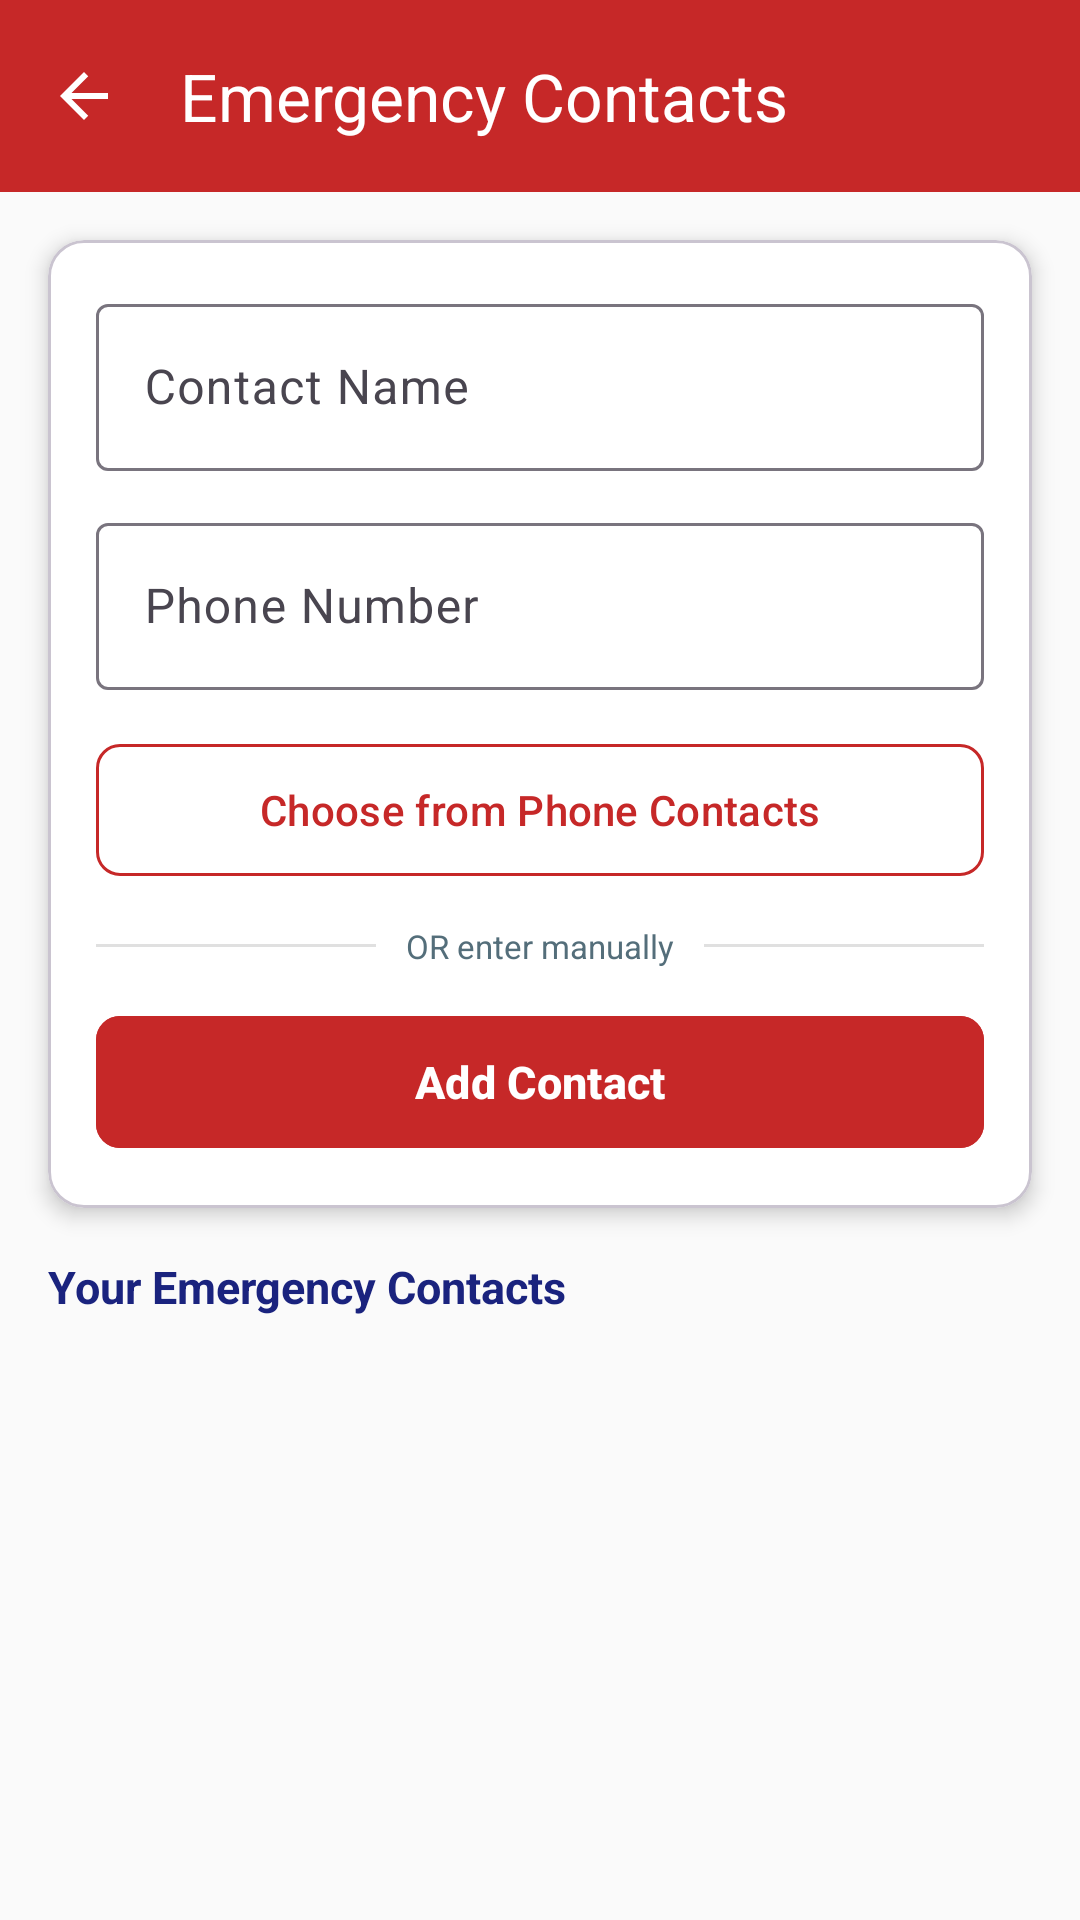

Android layout source for this screen:
<!-- AndroidManifest.xml: activity theme Theme.SafeRoute -->
<!-- res/layout/activity_contacts.xml -->
<?xml version="1.0" encoding="utf-8"?>
<LinearLayout xmlns:android="http://schemas.android.com/apk/res/android"
    xmlns:app="http://schemas.android.com/apk/res-auto"
    android:layout_width="match_parent"
    android:layout_height="match_parent"
    android:orientation="vertical"
    android:background="@color/colorBackground">

    
    <androidx.appcompat.widget.Toolbar
        android:id="@+id/toolbar"
        android:layout_width="match_parent"
        android:layout_height="?attr/actionBarSize"
        android:background="@color/colorPrimary"
        android:elevation="4dp"
        app:title="@string/title_contacts"
        app:titleTextColor="@color/white"
        app:navigationIcon="@drawable/ic_arrow_back" />

    
    <com.google.android.material.card.MaterialCardView
        android:layout_width="match_parent"
        android:layout_height="wrap_content"
        android:layout_margin="16dp"
        app:cardCornerRadius="12dp"
        app:cardElevation="4dp"
        app:cardBackgroundColor="@color/colorSurface">

        <LinearLayout
            android:layout_width="match_parent"
            android:layout_height="wrap_content"
            android:orientation="vertical"
            android:padding="16dp">

            
            <com.google.android.material.textfield.TextInputLayout
                android:id="@+id/layoutContactName"
                style="@style/Widget.Material3.TextInputLayout.OutlinedBox"
                android:layout_width="match_parent"
                android:layout_height="wrap_content"
                android:hint="@string/hint_contact_name">

                <com.google.android.material.textfield.TextInputEditText
                    android:id="@+id/editContactName"
                    android:layout_width="match_parent"
                    android:layout_height="wrap_content"
                    android:inputType="textPersonName|textCapWords"
                    android:imeOptions="actionNext"
                    android:maxLines="1" />
            </com.google.android.material.textfield.TextInputLayout>

            <Space android:layout_width="match_parent" android:layout_height="12dp" />

            
            <com.google.android.material.textfield.TextInputLayout
                android:id="@+id/layoutContactPhone"
                style="@style/Widget.Material3.TextInputLayout.OutlinedBox"
                android:layout_width="match_parent"
                android:layout_height="wrap_content"
                android:hint="@string/hint_contact_phone">

                <com.google.android.material.textfield.TextInputEditText
                    android:id="@+id/editContactPhone"
                    android:layout_width="match_parent"
                    android:layout_height="wrap_content"
                    android:inputType="phone"
                    android:imeOptions="actionDone"
                    android:maxLines="1" />
            </com.google.android.material.textfield.TextInputLayout>

            <Space android:layout_width="match_parent" android:layout_height="14dp" />

            
            <com.google.android.material.button.MaterialButton
                android:id="@+id/btnChooseFromPhone"
                style="@style/Widget.Material3.Button.OutlinedButton"
                android:layout_width="match_parent"
                android:layout_height="52dp"
                android:text="@string/btn_choose_from_phone"
                android:textSize="14sp"
                android:textColor="@color/colorPrimary"
                app:strokeColor="@color/colorPrimary"
                app:cornerRadius="8dp" />

            
            <LinearLayout
                android:layout_width="match_parent"
                android:layout_height="wrap_content"
                android:orientation="horizontal"
                android:gravity="center_vertical"
                android:layout_marginTop="12dp"
                android:layout_marginBottom="4dp">

                <View
                    android:layout_width="0dp"
                    android:layout_height="1dp"
                    android:layout_weight="1"
                    android:background="@color/colorDivider" />

                <TextView
                    android:layout_width="wrap_content"
                    android:layout_height="wrap_content"
                    android:text="OR enter manually"
                    android:textColor="@color/colorTextSecondary"
                    android:textSize="11sp"
                    android:paddingStart="10dp"
                    android:paddingEnd="10dp" />

                <View
                    android:layout_width="0dp"
                    android:layout_height="1dp"
                    android:layout_weight="1"
                    android:background="@color/colorDivider" />
            </LinearLayout>

            <Space android:layout_width="match_parent" android:layout_height="8dp" />

            
            <com.google.android.material.button.MaterialButton
                android:id="@+id/btnAddContact"
                android:layout_width="match_parent"
                android:layout_height="52dp"
                android:text="@string/btn_add_contact"
                android:textSize="15sp"
                android:textStyle="bold"
                android:backgroundTint="@color/colorPrimary"
                android:textColor="@color/colorTextOnPrimary"
                app:cornerRadius="8dp" />

        </LinearLayout>
    </com.google.android.material.card.MaterialCardView>

    
    <LinearLayout
        android:layout_width="match_parent"
        android:layout_height="wrap_content"
        android:orientation="horizontal"
        android:gravity="center_vertical"
        android:paddingStart="16dp"
        android:paddingEnd="16dp"
        android:paddingBottom="8dp">

        <TextView
            android:layout_width="0dp"
            android:layout_height="wrap_content"
            android:layout_weight="1"
            android:text="@string/label_your_contacts"
            android:textColor="@color/colorTextPrimary"
            android:textSize="15sp"
            android:textStyle="bold" />

        
        <ProgressBar
            android:id="@+id/progressBar"
            android:layout_width="24dp"
            android:layout_height="24dp"
            android:visibility="gone" />

    </LinearLayout>

    
    <TextView
        android:id="@+id/tvEmptyState"
        android:layout_width="match_parent"
        android:layout_height="wrap_content"
        android:text="@string/label_no_contacts"
        android:textColor="@color/colorTextSecondary"
        android:textSize="14sp"
        android:gravity="center"
        android:paddingStart="32dp"
        android:paddingEnd="32dp"
        android:paddingTop="24dp"
        android:paddingBottom="16dp"
        android:visibility="gone" />

    
    <androidx.recyclerview.widget.RecyclerView
        android:id="@+id/recyclerContacts"
        android:layout_width="match_parent"
        android:layout_height="0dp"
        android:layout_weight="1"
        android:paddingStart="16dp"
        android:paddingEnd="16dp"
        android:paddingBottom="16dp"
        android:clipToPadding="false" />

</LinearLayout>
<!-- resources referenced by this layout -->
<resources>
  <color name="colorBackground">#FAFAFA</color>
  <color name="colorDivider">#E0E0E0</color>
  <color name="colorPrimary">#C62828</color>
  <color name="colorSurface">#FFFFFF</color>
  <color name="colorTextOnPrimary">#FFFFFF</color>
  <color name="colorTextPrimary">#1A237E</color>
  <color name="colorTextSecondary">#546E7A</color>
  <color name="white">#FFFFFFFF</color>
  <!-- drawable ic_arrow_back (drawable) -->
  <?xml version="1.0" encoding="utf-8"?>
  <vector xmlns:android="http://schemas.android.com/apk/res/android"
      android:width="24dp"
      android:height="24dp"
      android:viewportWidth="24"
      android:viewportHeight="24"
      android:tint="@color/white">
      <path
          android:fillColor="@android:color/white"
          android:pathData="M20,11H7.83l5.59,-5.59L12,4l-8,8 8,8 1.41,-1.41L7.83,13H20v-2z" />
  </vector>
  <string name="btn_add_contact">Add Contact</string>
  <string name="btn_choose_from_phone">Choose from Phone Contacts</string>
  <string name="hint_contact_name">Contact Name</string>
  <string name="hint_contact_phone">Phone Number</string>
  <string name="label_no_contacts">No emergency contacts added yet.\nTap above to add your first contact.</string>
  <string name="label_your_contacts">Your Emergency Contacts</string>
  <string name="title_contacts">Emergency Contacts</string>
  <style name="Theme.SafeRoute" parent="Base.Theme.SafeRoute" />
  <style name="Base.Theme.SafeRoute" parent="Theme.Material3.DayNight.NoActionBar">
          <item name="colorPrimary">@color/colorPrimary</item>
          <item name="colorPrimaryDark">@color/colorPrimaryDark</item>
          <item name="colorAccent">@color/colorAccent</item>
          <item name="android:colorBackground">@color/colorBackground</item>
          <item name="android:windowBackground">@color/colorBackground</item>
          <item name="android:statusBarColor">@color/colorPrimaryDark</item>
      </style>
  <color name="colorPrimaryDark">#8E0000</color>
  <color name="colorAccent">#FF5252</color>
</resources>
